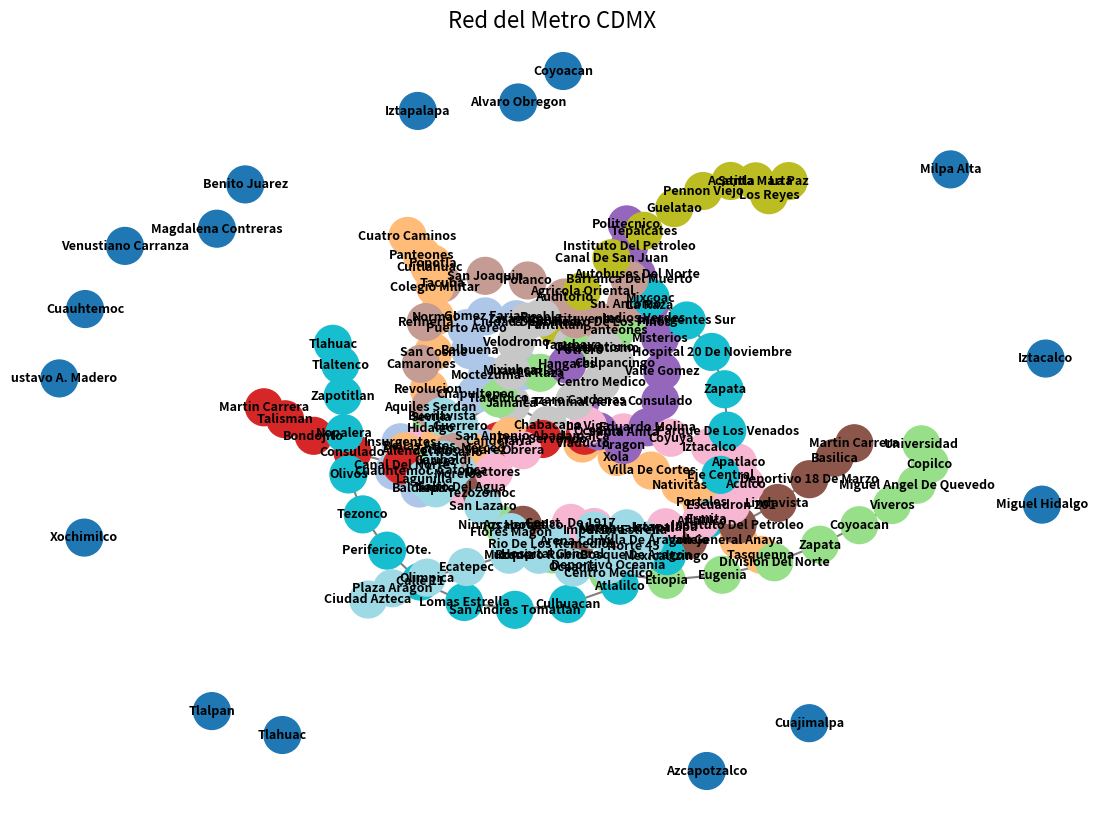

Recreate this plot in Python.
import numpy as np
import pandas as pd
import matplotlib.pyplot as plt
import networkx as nx
from collections import defaultdict, Counter
import random
import math


MAPA_ALCALDIAS = {
    "Alvaro Obregon" : 1,
    "Azcapotzalco" : 2,
    "Benito Juarez" : 3,
    "Coyoacan" : 4,
    "Cuajimalpa" : 5,
    "Cuauhtemoc" : 6,
    "Gustavo A. Madero" : 7,
    "Iztacalco" : 8,
    "Iztapalapa" : 9,
    "Magdalena Contreras" : 10,
    "Miguel Hidalgo" : 11,
    "Milpa Alta" : 12,
    "Tlahuac" : 13,
    "Tlalpan" : 14,
    "Venustiano Carranza" : 15,
    "Xochimilco" : 16
}


estaciones = [
    ("Pantitlan", 1, 1, 1, 15),
    ("Zaragoza", 1, 2, 2, 15),
    ("Gomez Farias", 1, 3, 3, 15),
    ("Puerto Aereo", 1, 4, 4, 15),
    ("Balbuena", 1, 5, 5, 15),
    ("Moctezuma", 1, 6, 6, 15),
    ("San Lazaro", 1, 7, 7, 15),
    ("Candelaria", 1, 8, 8, 15),
    ("Merced", 1, 9, 9, 15),
    ("Pino Suarez", 1, 10, 10, 6),
    ("I. Catolica", 1, 11, 11, 6),
    ("Salto Del Agua", 1, 12, 12, 6),
    ("Balderas", 1, 13, 13, 6),
    ("Cuauhtemoc", 1, 14, 14, 6),
    ("Insurgentes", 1, 15, 15, 6),
    ("Sevilla", 1, 16, 16, 6),
    ("Chapultepec", 1, 17, 17, 6),
    ("Juanacatlan", 1, 18, 18, 11),
    ("Tacubaya", 1, 19, 19, 11),
    ("Observatorio", 1, 20, 20, 1),
    ("Cuatro Caminos", 2, 1, 21, 0),
    ("Panteones", 2, 2, 22, 11),
    ("Tacuba", 2, 3, 23, 11),
    ("Cuitlahuac", 2, 4, 24, 11),
    ("Popotla", 2, 5, 25, 11),
    ("Colegio Militar", 2, 6, 26, 11),
    ("Normal", 2, 7, 27, 11),
    ("San Cosme", 2, 8, 28, 6),
    ("Revolucion", 2, 9, 29, 6),
    ("Hidalgo", 2, 10, 30, 6),
    ("Bellas Artes", 2, 11, 31, 6),
    ("Allende", 2, 12, 32, 6),
    ("Zocalo", 2, 13, 33, 6),
    ("Pino Suarez", 2, 14, 10, 6),
    ("San Antonio Abad", 2, 15, 34, 6),
    ("Chabacano", 2, 16, 35, 6),
    ("Viaducto", 2, 17, 36, 3),
    ("Xola", 2, 18, 37, 3),
    ("Villa de Cortes", 2, 19, 38, 3),
    ("Nativitas", 2, 20, 39, 3),
    ("Portales", 2, 21, 40, 3),
    ("Ermita", 2, 22, 41, 3),
    ("General Anaya", 2, 23, 42, 4),
    ("Tasquenna", 2, 24, 43, 4),
    ("Indios Verdes", 3, 1, 44, 7),
    ("Panteones", 3, 2, 45, 7),
    ("Potrero", 3, 3, 46, 7),
    ("La Raza", 3, 4, 47, 7),
    ("Tlatelolco", 3, 5, 48, 6),
    ("Guerrero", 3, 6, 49, 6),
    ("Hidalgo", 3, 7, 30, 6),
    ("Juarez", 3, 8, 50, 6),
    ("Salto Del Agua", 3, 9, 12, 6),
    ("Ninnos Heroes", 3, 10, 51, 6),
    ("Hospital General", 3, 11, 52, 6),
    ("Centro Medico", 3, 12, 53, 6),
    ("Etiopia", 3, 13, 54, 3),
    ("Eugenia", 3, 14, 55, 3),
    ("Division Del Norte", 3, 15, 56, 3),
    ("Zapata", 3, 16, 57, 3),
    ("Coyoacan", 3, 17, 58, 3),
    ("Viveros", 3, 18, 59, 1),
    ("Miguel Angel De Quevedo", 3, 19, 60, 4),
    ("Copilco", 3, 20, 61, 4),
    ("Universidad", 3, 21, 62, 4),
    ("Martin Carrera", 4, 1, 63, 7),
    ("Talisman", 4, 2, 64, 7),
    ("Bondojito", 4, 3, 65, 7),
    ("Consulado", 4, 4, 66, 7),
    ("Canal Del Norte", 4, 5, 67, 15),
    ("Morelos", 4, 6, 68, 15),
    ("Candelaria", 4, 7, 8, 15),
    ("Fray Servando", 4, 8, 70, 15),
    ("Jamaica", 4, 9, 71, 15),
    ("Santa Anita", 4, 10, 72, 8),
    ("Pantitlan", 5, 1, 1, 15),
    ("Hangares", 5, 2, 73, 15),
    ("Terminal Aerea", 5, 3, 74, 15),
    ("Oceania", 5, 4, 75, 15),
    ("Aragon", 5, 5, 76, 15),
    ("Eduardo Molina", 5, 6, 77, 7),
    ("Consulado", 5, 7, 78, 7),
    ("Valle Gomez", 5, 8, 79, 15),
    ("Misterios", 5, 9, 80, 7),
    ("La Raza", 5, 10, 81, 7),
    ("Autobuses Del Norte", 5, 11, 82, 7),
    ("Instituto Del Petroleo", 5, 12, 83, 7),
    ("Politecnico", 5, 13, 84, 7),
    ("El Rosario", 6, 1, 85, 2),
    ("Tezozomoc", 6, 2, 86, 2),
    ("Azcapotzalco", 6, 3, 87, 2),
    ("Arena CDMX", 6, 4, 88, 2),
    ("Norte 45", 6, 5, 89, 2),
    ("Vallejo", 6, 6, 90, 2),
    ("Instituto Del Petroleo", 6, 7, 91, 7),
    ("Lindavista", 6, 8, 92, 7),
    ("Deportivo 18 De Marzo", 6, 9, 93, 7),
    ("Basilica", 6, 10, 94, 7),
    ("Martin Carrera", 6, 11, 95, 7),
    ("El Rosario", 7, 1, 85, 2),
    ("Aquiles Serdan", 7, 2, 96, 2),
    ("Camarones", 7, 3, 97, 2),
    ("Refineria", 7, 4, 98, 2),
    ("Tacuba", 7, 5, 23, 11),
    ("San Joaquin", 7, 6, 99, 11),
    ("Polanco", 7, 7, 100, 11),
    ("Auditorio", 7, 8, 101, 11),
    ("Constituyentes", 7, 9, 102, 11),
    ("Tacubaya", 7, 10, 19, 11),
    ("Sn. Pedro De Los Pinos", 7, 11, 103, 3),
    ("Sn. Antonio", 7, 12, 104, 3),
    ("Mixcoac", 7, 13, 105, 3),
    ("Barranca Del Muerto", 7, 14, 106, 1),
    ("Garibaldi", 8, 1, 107, 6),
    ("Bellas Artes", 8, 2, 31, 6),
    ("San Juan De Letran", 8, 3, 107, 6),
    ("Salto Del Agua", 8, 4, 12, 6),
    ("Doctores", 8, 5, 108, 6),
    ("Obrera", 8, 6, 109, 6),
    ("Chabacano", 8, 7, 35, 6),
    ("La Viga", 8, 8, 110, 15),
    ("Santa Anita", 8, 9, 72, 8),
    ("Coyuya", 8, 10, 111, 8),
    ("Iztacalco", 8, 11, 112, 8),
    ("Apatlaco", 8, 12, 113, 9),
    ("Aculco", 8, 13, 114, 9),
    ("Escuadron 201", 8, 14, 115, 9),
    ("Atlalilco", 8, 15, 116, 9),
    ("Iztapalapa", 8, 16, 117, 9),
    ("C. De Estrella", 8, 17, 118, 9),
    ("UAM", 8, 18, 119, 9),
    ("Const. de 1917", 8, 19, 120, 9),
    ("Pantitlan", 9, 1, 1, 8),
    ("Puebla", 9, 2, 121, 8),
    ("Ciudad Deportivo", 9, 3, 122, 8),
    ("Velodromo", 9, 4, 123, 15),
    ("Mixiuhca", 9, 5, 124, 15),
    ("Jamaica", 9, 6, 7, 15),
    ("Chabacano", 9, 7, 35, 6),
    ("Lazaro Cardenas", 9, 8, 125, 6),
    ("Centro Medico", 9, 9, 126, 6),
    ("Chilpancingo", 9, 10, 127, 6),
    ("Patriotismo", 9, 11, 128, 6),
    ("Tacubaya", 9, 12, 19, 11),
    ("Pantitlan", 10, 1, 1, 0),
    ("Agricola Oriental", 10, 2, 129, 8),
    ("Canal De San Juan", 10, 3, 130, 8),
    ("Tepalcates", 10, 4, 131, 9),
    ("Guelatao", 10, 5, 132, 9),
    ("Pennon Viejo", 10, 6, 133, 9),
    ("Acatitla", 10, 7, 134, 9),
    ("Santa Marta", 10, 8, 135, 9),
    ("Los Reyes", 10, 9, 136, 0),
    ("La Paz", 10, 10, 137, 0),
    ("Mixcoac", 12, 1, 105, 0),
    ("Insurgentes Sur", 12, 2, 138, 3),
    ("Hospital 20 De Noviembre", 12, 3, 139, 3),
    ("Zapata", 12, 4, 140, 3),
    ("Parque De Los Venados", 12, 5, 141, 3),
    ("Eje Central", 12, 6, 142, 3),
    ("Ermita", 12, 7, 41, 3),
    ("Mexicaltzingo", 12, 8, 143, 9),
    ("Atlalilco", 12, 9, 144, 9),
    ("Culhuacan", 12, 10, 145, 9),
    ("San Andres Tomatlan", 12, 11, 146, 9),
    ("Lomas Estrella", 12, 12, 147, 9),
    ("Calle 11", 12, 13, 148, 0),
    ("Periferico Ote.", 12, 14, 149, 13),
    ("Tezonco", 12, 15, 150, 13),
    ("Olivos", 12, 16, 151, 13),
    ("Nopalera", 12, 17, 152, 13),
    ("Zapotitlan", 12, 18, 153, 13),
    ("Tlaltenco", 12, 19, 154, 13),
    ("Tlahuac", 12, 20, 155, 13),
    ("Ciudad Azteca", 13, 1, 156, 0),
    ("Plaza Aragon", 13, 2, 157, 0),
    ("Olimpica", 13, 3, 158, 0),
    ("Ecatepec", 13, 4, 159, 0),
    ("Muzquiz", 13, 5, 160, 0),
    ("Rio De Los Remedios", 13, 6, 161, 0),
    ("Impulsora", 13, 7, 162, 0),
    ("Nezahualcoyotl", 13, 8, 163, 0),
    ("Villa De Aragon", 13, 9, 164, 7),
    ("Bosque De Aragon", 13, 10, 165, 7),
    ("Deportivo Oceania", 13, 11, 166, 7),
    ("Oceania", 13, 12, 167, 7),
    ("Romero Rubio", 13, 13, 168, 15),
    ("Flores Magon", 13, 14, 169, 15),
    ("San Lazaro", 13, 15, 170, 15),
    ("Morelos", 13, 16, 68, 15),
    ("Tepito", 13, 17, 171, 6),
    ("Lagunilla", 13, 18, 172, 6),
    ("Garibaldi", 13, 19, 107, 6),
    ("Guerrero", 13, 20, 49, 6),
    ("Buenavista", 13, 21, 173, 6),
    ("Alvaro Obregon", 0, 0, 174, 1),
    ("Azcapotzalco", 0, 0, 175, 2),
    ("Benito Juarez", 0, 0, 176, 3),
    ("Coyoacan", 0, 0, 177, 4),
    ("Cuajimalpa", 0, 0, 178, 5),
    ("Cuauhtemoc", 0, 0, 179, 6),
    ("Gustavo A. Madero", 0, 0, 180, 7),
    ("Iztacalco", 0, 0, 181, 8),
    ("Iztapalapa", 0, 0, 182, 9),
    ("Magdalena Contreras", 0, 0, 183, 10),
    ("Miguel Hidalgo", 0, 0, 184, 11),
    ("Milpa Alta", 0, 0, 185, 12),
    ("Tlahuac", 0, 0, 186, 13),
    ("Tlalpan", 0, 0, 187, 14),
    ("Venustiano Carranza", 0, 0, 188, 15),
    ("Xochimilco", 0, 0, 189, 16)
]

    
# Agrupar estaciones por nombre normalizado
estaciones_por_nombre = defaultdict(list)
for nombre, linea, orden, id_global, id_alcaldia in estaciones:
    nombre_normalizado = nombre.strip().lower()
    estaciones_por_nombre[nombre_normalizado].append((linea, orden, id_global, id_alcaldia))

# Seleccionar estaciones únicas por ID más común
estaciones_representativas = {}
for nombre, registros in estaciones_por_nombre.items():
    ids_globales = [r[2] for r in registros]
    id_mas_comun = Counter(ids_globales).most_common(1)[0][0]
    for registro in registros:
        if registro[2] == id_mas_comun:
            estaciones_representativas[nombre] = registro
            break

# Mapeos clave para el grafo
id_a_nombre = {e[3]: e[0].title() for e in estaciones}
id_a_linea = {e[3]: e[1] for e in estaciones}
ids_estaciones = sorted(set(id_a_nombre.keys()) | set(id_a_linea.keys()))  

# --- Construcción del grafo ---

# Conexiones por adyacencia en misma línea
conexiones = set()
for i in range(len(estaciones)):
    for j in range(len(estaciones)):
        if i == j:
            continue
        _, linea1, orden1, id1, _ = estaciones[i]
        _, linea2, orden2, id2, _ = estaciones[j]
        if linea1 == linea2 and abs(orden1 - orden2) == 1:
            conexiones.add((min(id1, id2), max(id1, id2)))

# Conexiones por transbordo (misma estación)
estaciones_por_id = defaultdict(list)
for nombre, _, _, id_global, _ in estaciones:
    estaciones_por_id[id_global].append(nombre)

for id_estacion, nombres in estaciones_por_id.items():
    if len(nombres) > 1:  # Es punto de transbordo
        conexiones.add((id_estacion, id_estacion))

# Crear grafo de conexiones
grafo_metro = nx.Graph()
for id_estacion in ids_estaciones:
    grafo_metro.add_node(id_estacion, label=id_a_nombre.get(id_estacion, f"Estación {id_estacion}"))

for id1, id2 in conexiones:
    if id1 != id2:  # Ignorar self-loops
        grafo_metro.add_edge(id1, id2)

# --- Visualización ---
colores_lineas = {linea: i for i, linea in enumerate(sorted(set(id_a_linea.values())))}
colores_nodos = [colores_lineas.get(id_a_linea.get(n, 0), 0) for n in grafo_metro.nodes()]

plt.figure(figsize=(14, 10))
posicionamiento = nx.spring_layout(grafo_metro, seed=42)
nx.draw_networkx_nodes(grafo_metro, posicionamiento, node_size=700, node_color=colores_nodos, cmap=plt.cm.tab20)
nx.draw_networkx_edges(grafo_metro, posicionamiento, width=1.5, edge_color="gray")
nx.draw_networkx_labels(grafo_metro, posicionamiento, labels=id_a_nombre, font_size=9, font_weight="bold")
plt.title("Red del Metro CDMX", fontsize=16)
plt.axis("off")
plt.show()

# --- Preparación para optimización ---

# Mapeos para cobertura
id_a_alcaldia = {e[3]: e[4] for e in estaciones if e[4] != 0}
alcaldia_a_estaciones = defaultdict(list)
for e in estaciones:
    if e[4] != 0:  # Filtrar estaciones sin alcaldía
        alcaldia_a_estaciones[e[4]].append(e[3])

def calcular_cobertura(estado_binario):
    """Calcula qué alcaldías son cubiertas por las estaciones activas"""
    ids_estaciones = list(id_a_alcaldia.keys())
    estaciones_activas = [ids_estaciones[i] for i, activa in enumerate(estado_binario) if activa == '1']
    
    alcaldias_cubiertas = set()
    for id_estacion in estaciones_activas:
        # Estaciones dentro de 5 saltos
        alcances = nx.single_source_shortest_path_length(grafo_metro, id_estacion, cutoff=5)
        for id_vecino in alcances:
            if id_alcaldia := id_a_alcaldia.get(id_vecino):
                alcaldias_cubiertas.add(id_alcaldia)
    return alcaldias_cubiertas

def calcular_fitness(estado_binario):
    alcaldias_cubiertas = calcular_cobertura(estado_binario)
    alcaldias_no_cubiertas = len(MAPA_ALCALDIAS) - len(alcaldias_cubiertas)
    num_estaciones = estado_binario.count('1')
    return alcaldias_no_cubiertas + num_estaciones / 10  

def generar_vecino(estado_actual):
    """Genera un estado vecino cambiando una estación aleatoria"""
    i = random.randint(0, len(estado_actual) - 1)
    nuevo_estado = list(estado_actual)
    nuevo_estado[i] = '1' if estado_actual[i] == '0' else '0'
    return ''.join(nuevo_estado)

def optimizar_cobertura(iteraciones=20000, temp_inicial=50, tasa_enfriamiento=0.001):
    """Algoritmo de recocido simulado para optimizar cobertura"""
    ids_estaciones = list(id_a_alcaldia.keys())
    estado_actual = ''.join(random.choice('01') for _ in ids_estaciones)
    fitness_actual = calcular_fitness(estado_actual)
    temperatura = temp_inicial
    mejor_estado = estado_actual
    mejor_fitness = fitness_actual
    
    print(f"\nInicio - Fitness inicial: {fitness_actual:.2f}")
    print(f"Estaciones iniciales: {[id_a_nombre[ids_estaciones[i]] for i, activa in enumerate(estado_actual) if activa == '1']}")

    for iteracion in range(iteraciones):
        estado_vecino = generar_vecino(estado_actual)
        fitness_vecino = calcular_fitness(estado_vecino)
        delta = fitness_vecino - fitness_actual

        # Criterio de aceptación
        if delta < 0 or random.random() < math.exp(-delta / temperatura):
            estado_actual = estado_vecino
            fitness_actual = fitness_vecino

        # Reporte periódico
        if iteracion % 1000 == 0:
            print(f"\nIter {iteracion}: Temp={temperatura:.4f} Fitness={fitness_actual:.4f}")

        # Actualizar mejor solución
        if fitness_actual < mejor_fitness:
            mejor_estado = estado_actual
            mejor_fitness = fitness_actual
            print(f"\n Nuevo óptimo (Iter {iteracion}):")
            print(f"Fitness: {mejor_fitness:.4f}")
            print(f"Estaciones: {[id_a_nombre[ids_estaciones[i]] for i, activa in enumerate(mejor_estado) if activa == '1']}")
            print(f"Cobertura: {calcular_cobertura(mejor_estado)}")

        # Enfriamiento
        temperatura *= (1 - tasa_enfriamiento)

    # Resultado final
    estaciones_optimas = [ids_estaciones[i] for i, activa in enumerate(mejor_estado) if activa == '1']
    print("\n--- Resultado Final ---")
    print(f"Mejor fitness: {mejor_fitness:.4f}")
    print(f"Estaciones seleccionadas ({len(estaciones_optimas)}):")
    for est_id in estaciones_optimas:
        print(f"- {id_a_nombre[est_id]} (Línea {id_a_linea[est_id]}, Alcaldía {id_a_alcaldia[est_id]})")
    print(f"Alcaldías cubiertas: {calcular_cobertura(mejor_estado)}")
    
    return estaciones_optimas, mejor_fitness

# Ejecutar optimización
estaciones_optimas, mejor_fitness = optimizar_cobertura()
